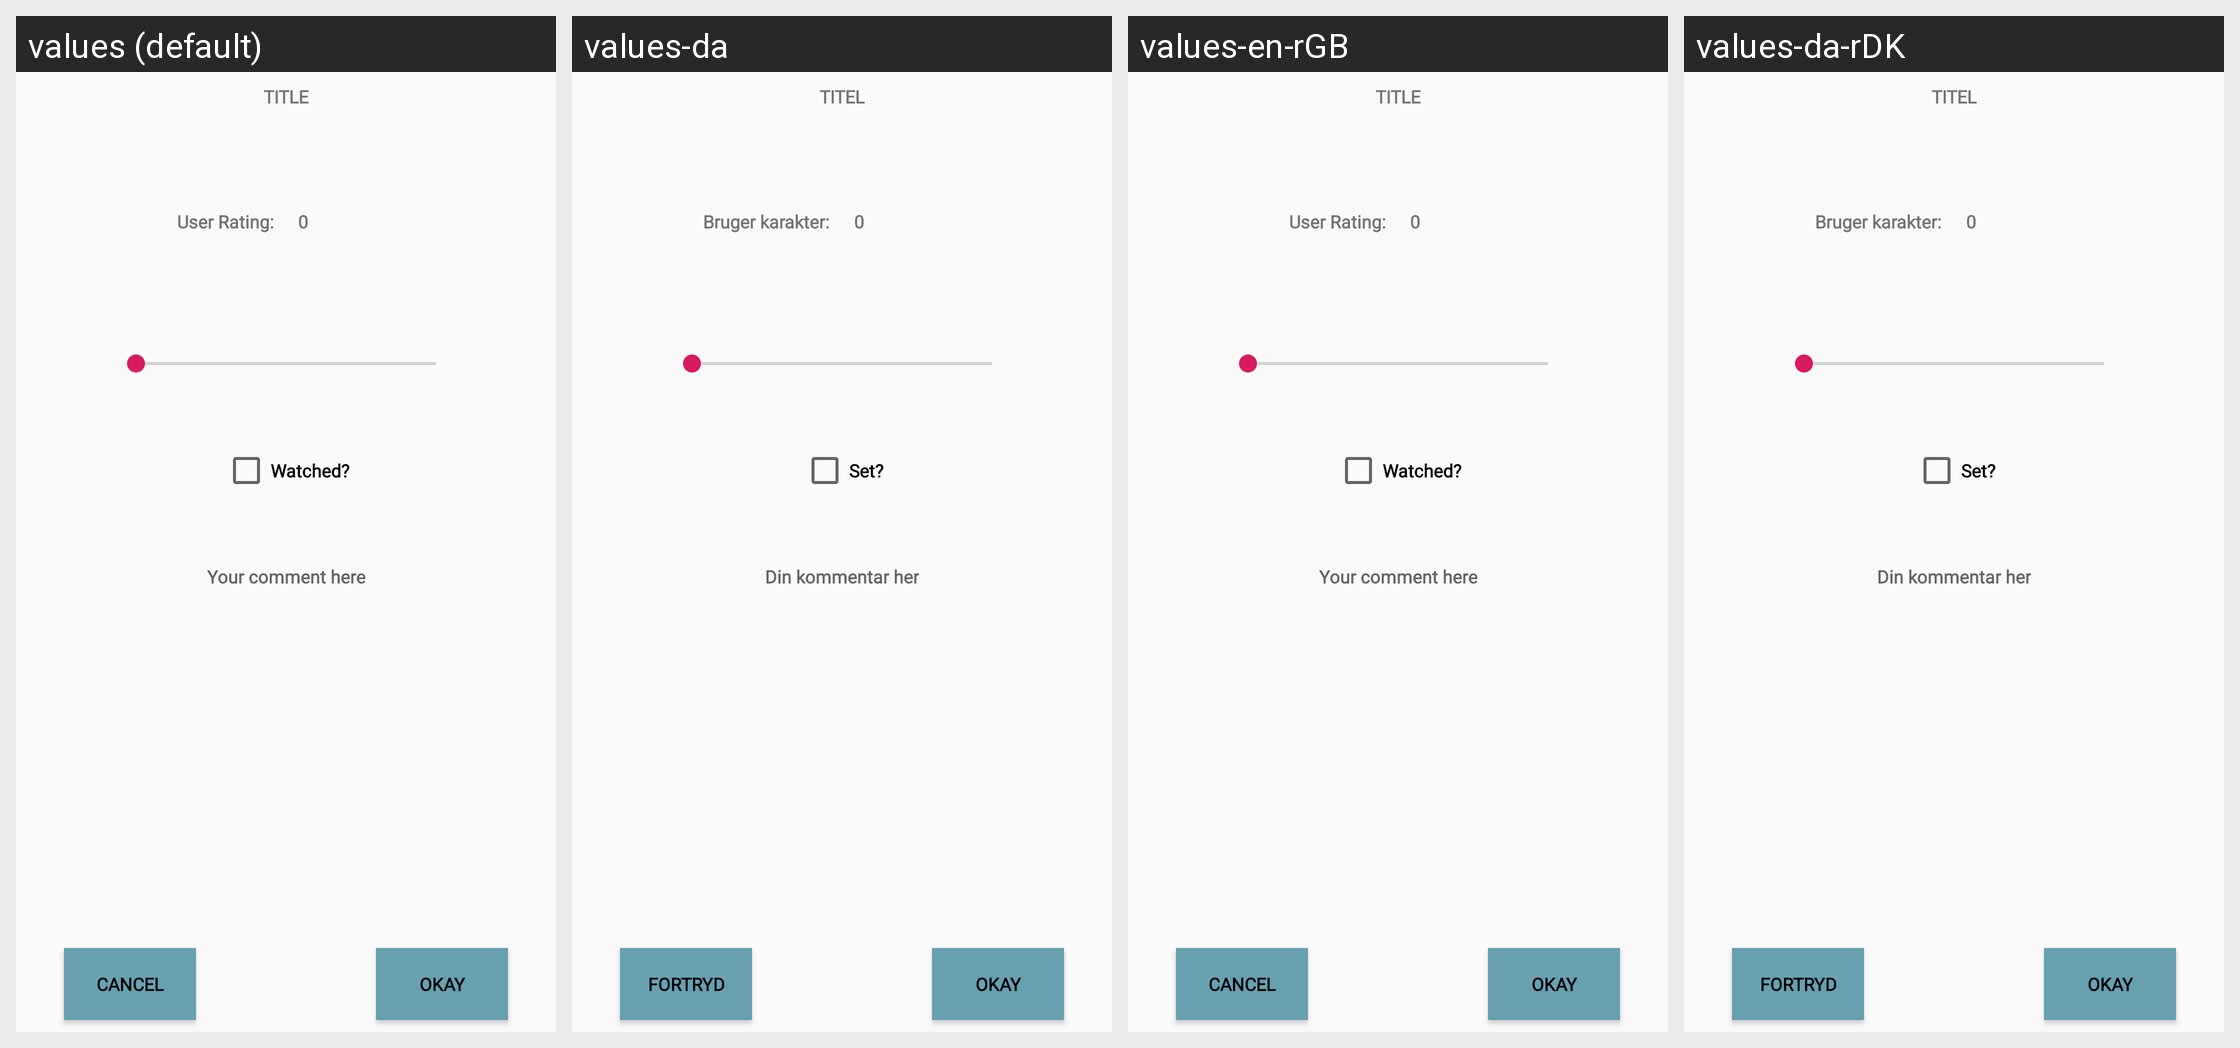

Translations of the strings shown on this Android screen, per locale in the grid:
Android screen res/layout/activity_edit.xml rendered under 4 locales, left to right: values (default), values-da, values-en-rGB, values-da-rDK. Device: Nexus 5 (rendered at 1080×1920; each locale shown at half size, 540×960, under a caption strip naming it); theme AppTheme.
Other locales in the repository, not shown: values-en.
Strings drawn on this screen, with the default value and each locale's value (text and hints the layout hard-codes, and strings that could not be matched under every locale, appear in the picture but are not listed):

ButtonCancel
  values: Cancel
  values-da: Fortryd
  values-en-rGB: Cancel
  values-da-rDK: Fortryd

ButtonOkay
  values: OKAY
  values-da: OKAY
  values-en-rGB: OKAY
  values-da-rDK: OKAY

editTitle
  values: TITLE
  values-da: TITEL
  values-en-rGB: TITLE
  values-da-rDK: TITEL

textUserRating
  values: User Rating:
  values-da: Bruger karakter:
  values-en-rGB: User Rating:
  values-da-rDK: Bruger karakter:

placeHolder
  values: 0
  values-da: 0
  values-en-rGB: 0
  values-da-rDK: 0

editWatched
  values: Watched?
  values-da: Set?
  values-en-rGB: Watched?
  values-da-rDK: Set?

edit_comment_hint
  values: Your comment here
  values-da: Din kommentar her
  values-en-rGB: Your comment here
  values-da-rDK: Din kommentar her
